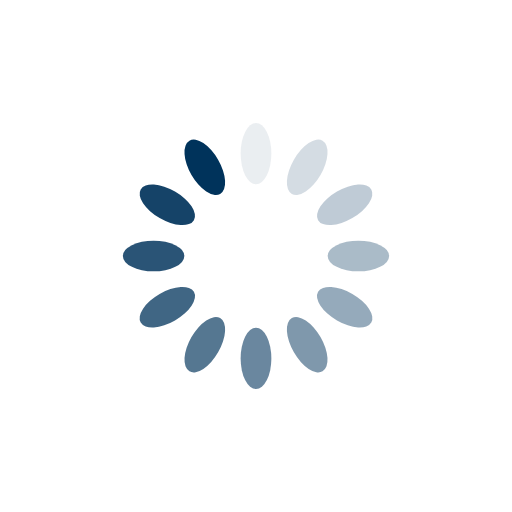
t = 0.00 s
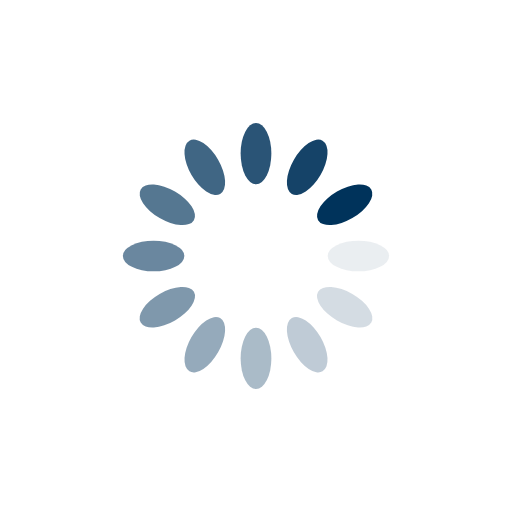
t = 0.25 s
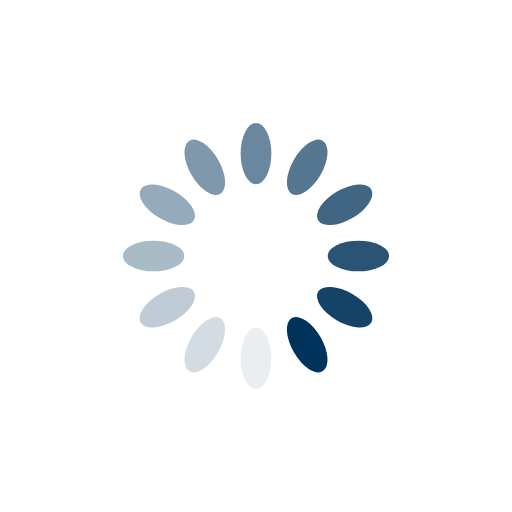
t = 0.50 s
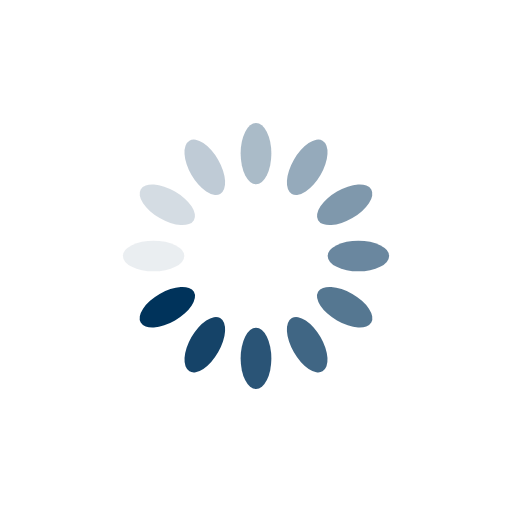
t = 0.75 s

The animated SVG that drew these frames (rendered in a browser with its animation timeline set to each time). Animation: 12 SMIL elements (animate=12); one cycle of 1.00 s, repeats indefinitely.

<svg xmlns="http://www.w3.org/2000/svg" viewBox="0 0 100 100" preserveAspectRatio="xMidYMid" style="shape-rendering: auto; display: block; background: transparent;" width="200" height="200" xmlns:xlink="http://www.w3.org/1999/xlink"><g><g transform="rotate(0 50 50)">
  <rect fill="#00335b" height="12" width="6" ry="6" rx="3" y="24" x="47">
    <animate repeatCount="indefinite" begin="-0.9166666666666666s" dur="1s" keyTimes="0;1" values="1;0" attributeName="opacity"></animate>
  </rect>
</g><g transform="rotate(30 50 50)">
  <rect fill="#00335b" height="12" width="6" ry="6" rx="3" y="24" x="47">
    <animate repeatCount="indefinite" begin="-0.8333333333333334s" dur="1s" keyTimes="0;1" values="1;0" attributeName="opacity"></animate>
  </rect>
</g><g transform="rotate(60 50 50)">
  <rect fill="#00335b" height="12" width="6" ry="6" rx="3" y="24" x="47">
    <animate repeatCount="indefinite" begin="-0.75s" dur="1s" keyTimes="0;1" values="1;0" attributeName="opacity"></animate>
  </rect>
</g><g transform="rotate(90 50 50)">
  <rect fill="#00335b" height="12" width="6" ry="6" rx="3" y="24" x="47">
    <animate repeatCount="indefinite" begin="-0.6666666666666666s" dur="1s" keyTimes="0;1" values="1;0" attributeName="opacity"></animate>
  </rect>
</g><g transform="rotate(120 50 50)">
  <rect fill="#00335b" height="12" width="6" ry="6" rx="3" y="24" x="47">
    <animate repeatCount="indefinite" begin="-0.5833333333333334s" dur="1s" keyTimes="0;1" values="1;0" attributeName="opacity"></animate>
  </rect>
</g><g transform="rotate(150 50 50)">
  <rect fill="#00335b" height="12" width="6" ry="6" rx="3" y="24" x="47">
    <animate repeatCount="indefinite" begin="-0.5s" dur="1s" keyTimes="0;1" values="1;0" attributeName="opacity"></animate>
  </rect>
</g><g transform="rotate(180 50 50)">
  <rect fill="#00335b" height="12" width="6" ry="6" rx="3" y="24" x="47">
    <animate repeatCount="indefinite" begin="-0.4166666666666667s" dur="1s" keyTimes="0;1" values="1;0" attributeName="opacity"></animate>
  </rect>
</g><g transform="rotate(210 50 50)">
  <rect fill="#00335b" height="12" width="6" ry="6" rx="3" y="24" x="47">
    <animate repeatCount="indefinite" begin="-0.3333333333333333s" dur="1s" keyTimes="0;1" values="1;0" attributeName="opacity"></animate>
  </rect>
</g><g transform="rotate(240 50 50)">
  <rect fill="#00335b" height="12" width="6" ry="6" rx="3" y="24" x="47">
    <animate repeatCount="indefinite" begin="-0.25s" dur="1s" keyTimes="0;1" values="1;0" attributeName="opacity"></animate>
  </rect>
</g><g transform="rotate(270 50 50)">
  <rect fill="#00335b" height="12" width="6" ry="6" rx="3" y="24" x="47">
    <animate repeatCount="indefinite" begin="-0.16666666666666666s" dur="1s" keyTimes="0;1" values="1;0" attributeName="opacity"></animate>
  </rect>
</g><g transform="rotate(300 50 50)">
  <rect fill="#00335b" height="12" width="6" ry="6" rx="3" y="24" x="47">
    <animate repeatCount="indefinite" begin="-0.08333333333333333s" dur="1s" keyTimes="0;1" values="1;0" attributeName="opacity"></animate>
  </rect>
</g><g transform="rotate(330 50 50)">
  <rect fill="#00335b" height="12" width="6" ry="6" rx="3" y="24" x="47">
    <animate repeatCount="indefinite" begin="0s" dur="1s" keyTimes="0;1" values="1;0" attributeName="opacity"></animate>
  </rect>
</g><g></g></g><!-- [ldio] generated by https://loading.io --></svg>
